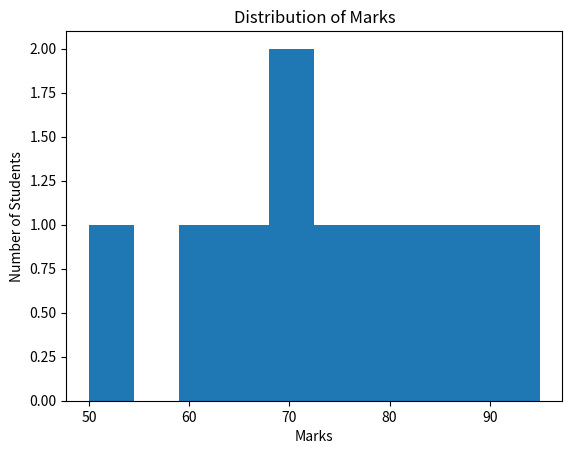

The matplotlib source for this figure:
# Practical 78
# Simple Histogram

import matplotlib.pyplot as plt

marks = [50, 60, 65, 70, 70, 75, 80, 85, 90, 95]

plt.hist(marks)

plt.xlabel("Marks")
plt.ylabel("Number of Students")
plt.title("Distribution of Marks")

plt.show()
